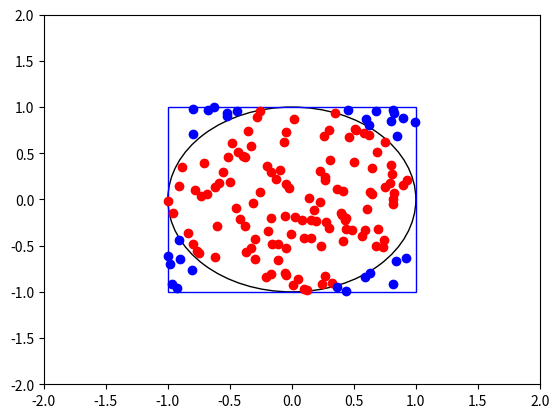

Generate this figure with matplotlib:
import math
import random
import matplotlib.pyplot as plt

n = 150
pi = math.pi


random.seed(0)


def monte_carlo(n):
    in_circle_x = []
    in_circle_y = []

    out_circle_x = []
    out_circle_y = []

    for _ in range(n):
        x = random.uniform(-1, 1)
        y = random.uniform(-1, 1)

        if math.sqrt(x**2 + y**2) < 1:
            in_circle_x.append(x)
            in_circle_y.append(y)
        else:
            out_circle_x.append(x)
            out_circle_y.append(y)

    return in_circle_x, in_circle_y, out_circle_x, out_circle_y


in_circle_x, in_circle_y, out_circle_x, out_circle_y = monte_carlo(n)

print("in_circle: " + str(len(in_circle_x)))
print("all: " + str(len(in_circle_x) + len(out_circle_x)))

pi_est = 4 * len(in_circle_x)/(len(in_circle_x) + len(out_circle_x))
print("pi: " + str(pi_est))
print("err: " + str(round(((pi_est - pi)/pi * 100), 3)) + "% (3 s.f.)")

plt.ylim(-2, 2)
plt.xlim(-2, 2)

draw_circle = plt.Circle((0, 0), 1, fill=False, fc="red")
plt.gcf().gca().add_artist(draw_circle)

square = plt.Rectangle((-1, -1), 2, 2, fill=False, ec="blue")
plt.gca().add_patch(square)

plt.scatter(in_circle_x, in_circle_y, c="r")
plt.scatter(out_circle_x, out_circle_y, c="b")

plt.savefig('visual_150.png')
plt.show()
